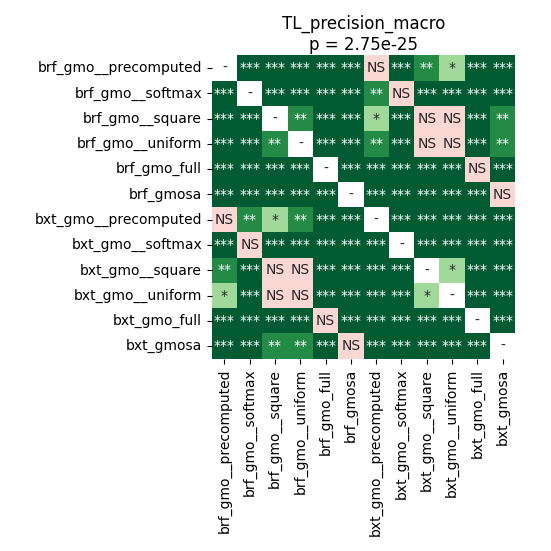

Values plotted in this chart, from the file beside it:
	brf_gmo__precomputed	brf_gmo__softmax	brf_gmo__square	brf_gmo__uniform	brf_gmo_full	brf_gmosa	bxt_gmo__precomputed	bxt_gmo__softmax	bxt_gmo__square	bxt_gmo__uniform	bxt_gmo_full	bxt_gmosa
brf_gmo__precomputed	1.0	4.684093386627907e-05	0.0005875	4.684093386627907e-05	4.684093386627907e-05	4.684093386627907e-05	0.4368	4.684093386627907e-05	0.001007	0.04396	4.684093386627907e-05	0.0001314
brf_gmo__softmax	4.684093386627907e-05	1.0	4.684093386627907e-05	4.684093386627907e-05	4.684093386627907e-05	4.684093386627907e-05	0.00213	0.9799	8.951822916666667e-05	4.684093386627907e-05	4.684093386627907e-05	4.684093386627907e-05
brf_gmo__square	0.0005875	4.684093386627907e-05	1.0	0.004028	4.684093386627907e-05	4.684093386627907e-05	0.01827	4.684093386627907e-05	0.1929	0.9138	4.684093386627907e-05	0.00266
brf_gmo__uniform	4.684093386627907e-05	4.684093386627907e-05	0.004028	1.0	4.684093386627907e-05	4.684093386627907e-05	0.00213	4.684093386627907e-05	0.5794	0.4538	4.684093386627907e-05	0.004028
brf_gmo_full	4.684093386627907e-05	4.684093386627907e-05	4.684093386627907e-05	4.684093386627907e-05	1.0	4.684093386627907e-05	4.684093386627907e-05	4.684093386627907e-05	4.684093386627907e-05	4.684093386627907e-05	0.1305	4.684093386627907e-05
brf_gmosa	4.684093386627907e-05	4.684093386627907e-05	4.684093386627907e-05	4.684093386627907e-05	4.684093386627907e-05	1.0	4.684093386627907e-05	4.684093386627907e-05	4.684093386627907e-05	4.684093386627907e-05	4.684093386627907e-05	0.4538
bxt_gmo__precomputed	0.4368	0.00213	0.01827	0.00213	4.684093386627907e-05	4.684093386627907e-05	1.0	4.684093386627907e-05	4.684093386627907e-05	0.000781	4.684093386627907e-05	4.684093386627907e-05
bxt_gmo__softmax	4.684093386627907e-05	0.9799	4.684093386627907e-05	4.684093386627907e-05	4.684093386627907e-05	4.684093386627907e-05	4.684093386627907e-05	1.0	4.684093386627907e-05	4.684093386627907e-05	4.684093386627907e-05	4.684093386627907e-05
bxt_gmo__square	0.001007	8.951822916666667e-05	0.1929	0.5794	4.684093386627907e-05	4.684093386627907e-05	4.684093386627907e-05	4.684093386627907e-05	1.0	0.02113	4.684093386627907e-05	0.0003
bxt_gmo__uniform	0.04396	4.684093386627907e-05	0.9138	0.4538	4.684093386627907e-05	4.684093386627907e-05	0.000781	4.684093386627907e-05	0.02113	1.0	4.684093386627907e-05	8.951822916666667e-05
bxt_gmo_full	4.684093386627907e-05	4.684093386627907e-05	4.684093386627907e-05	4.684093386627907e-05	0.1305	4.684093386627907e-05	4.684093386627907e-05	4.684093386627907e-05	4.684093386627907e-05	4.684093386627907e-05	1.0	4.684093386627907e-05
bxt_gmosa	0.0001314	4.684093386627907e-05	0.00266	0.004028	4.684093386627907e-05	0.4538	4.684093386627907e-05	4.684093386627907e-05	0.0003	8.951822916666667e-05	4.684093386627907e-05	1.0
